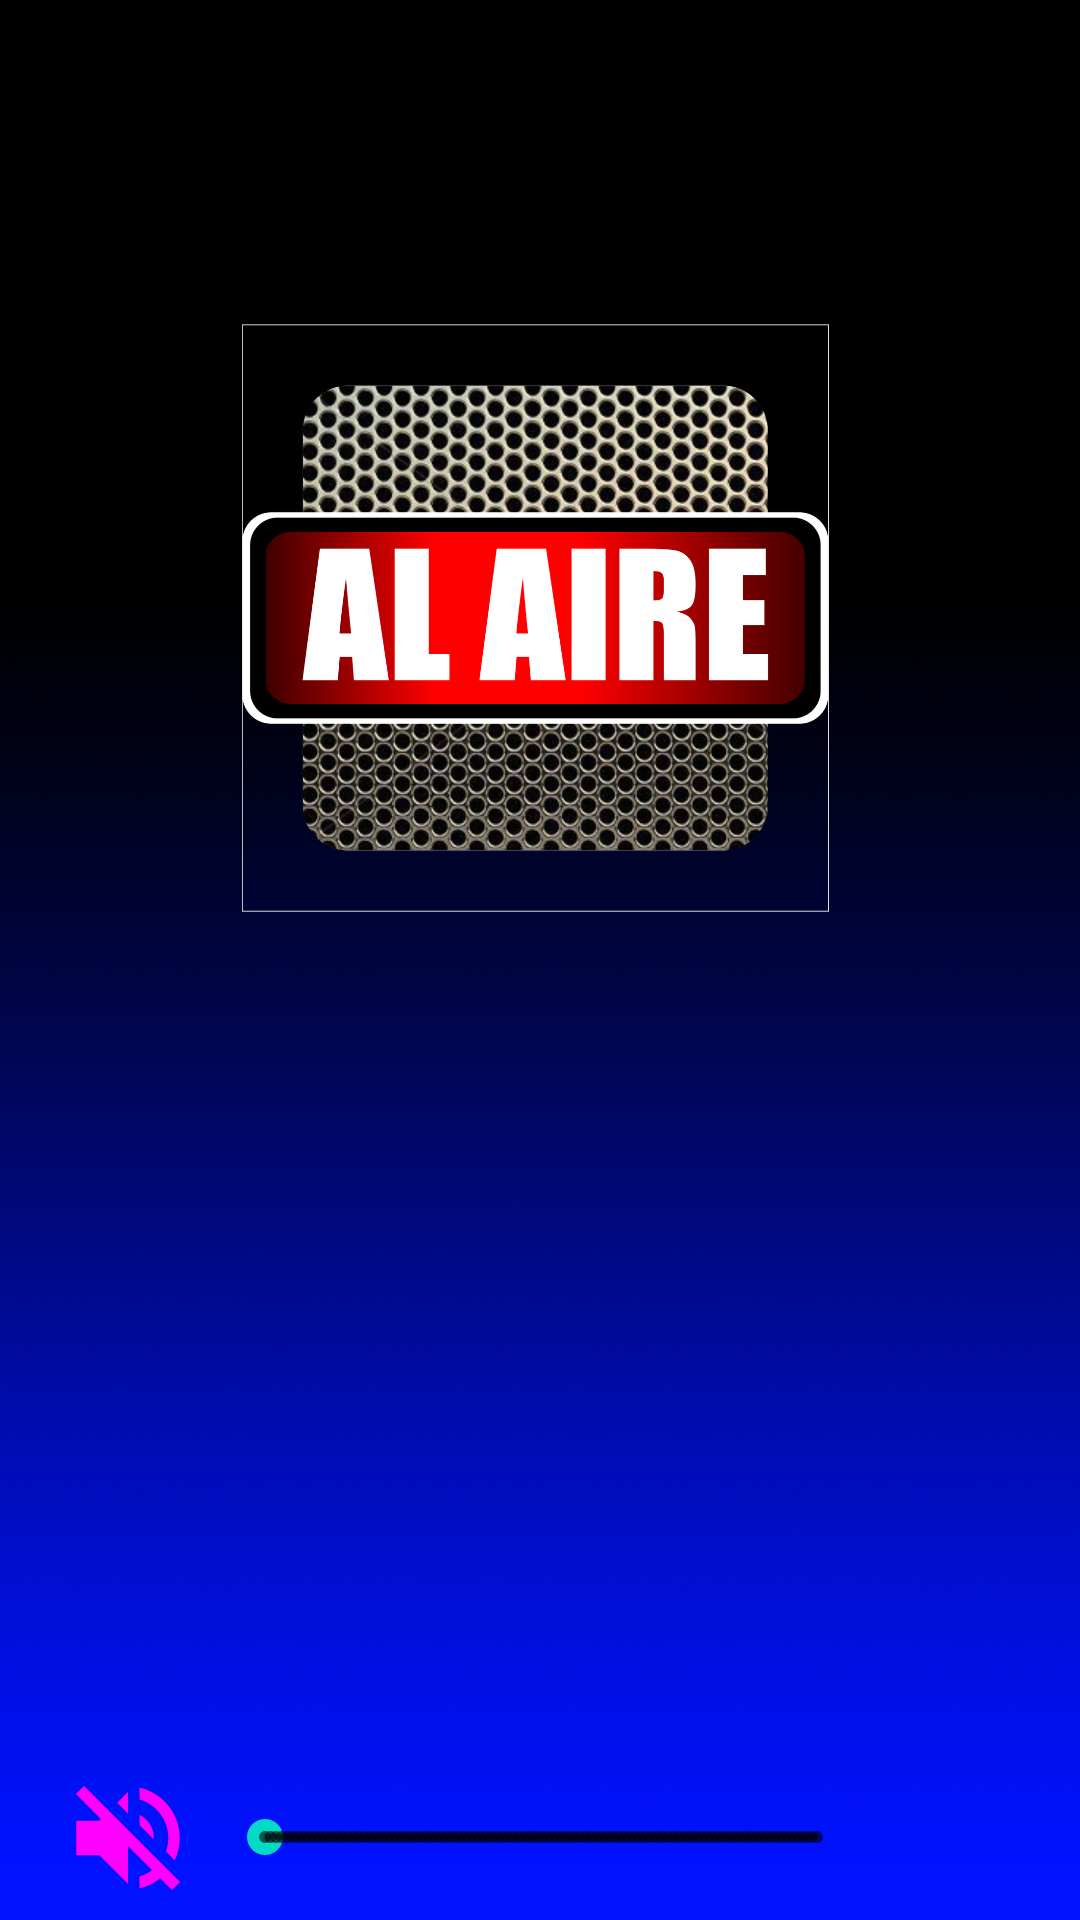

Produce the Android XML layout that renders to this screen, including the resource entries it uses.
<!-- AndroidManifest.xml: application theme Theme.RadioDesatados -->
<!-- res/layout/fragment_home.xml -->
<?xml version="1.0" encoding="utf-8"?>
<androidx.constraintlayout.widget.ConstraintLayout xmlns:android="http://schemas.android.com/apk/res/android"
    xmlns:app="http://schemas.android.com/apk/res-auto"
    xmlns:tools="http://schemas.android.com/tools"
    android:id="@+id/const_home"
    android:layout_width="match_parent"
    android:layout_height="match_parent"
    android:background="@drawable/fondo_azul_negro"
    tools:context=".ui.HomeFragment">


    <TextView
        android:id="@+id/txMark"
        android:layout_width="wrap_content"
        android:layout_height="wrap_content"
        android:layout_marginBottom="24dp"
        android:text="@string/desarrollado_por_alex_mu_oz_tm_radio_desatados_2023"
        android:textAlignment="center"
        android:textColor="#03FD12"
        android:textSize="14sp"
        app:layout_constraintBottom_toBottomOf="parent"
        app:layout_constraintEnd_toEndOf="parent"
        app:layout_constraintHorizontal_bias="0.491"
        app:layout_constraintStart_toStartOf="parent"
        app:layout_constraintTop_toBottomOf="@+id/volumeId"
        app:layout_constraintVertical_bias="0.393" />

    <TextView
        android:id="@+id/metaText"
        android:layout_width="283dp"
        android:layout_height="59dp"
        android:layout_marginTop="20dp"
        android:ellipsize="marquee"
        android:focusable="true"
        android:focusableInTouchMode="true"
        android:marqueeRepeatLimit="marquee_forever"
        android:singleLine="true"
        android:textAlignment="center"
        android:textColor="#F6811A"
        android:textSize="48sp"
        app:layout_constraintEnd_toEndOf="@+id/imageView5"
        app:layout_constraintStart_toStartOf="@+id/imageView5"
        app:layout_constraintTop_toBottomOf="@+id/imageView5"
        tools:ignore="HardcodedText,SpeakableTextPresentCheck" />

    <Button
        android:id="@+id/btn_play"
        style="@style/Widget.Material3.Button.ElevatedButton.Icon"
        android:layout_width="183dp"
        android:layout_height="180dp"
        android:layout_marginTop="16dp"
        android:background="@drawable/baseline_play_circle_outline_24"
        android:elevation="5dp"
        app:iconTint="#FFFFFF"
        app:layout_constraintEnd_toEndOf="parent"
        app:layout_constraintStart_toStartOf="parent"
        app:layout_constraintTop_toBottomOf="@+id/metaText"
        tools:ignore="MissingConstraints,SpeakableTextPresentCheck" />

    <SeekBar
        android:id="@+id/volumeId"
        style="@style/Widget.AppCompat.SeekBar.Discrete"
        android:layout_width="216dp"
        android:layout_height="27dp"
        android:layout_marginTop="20dp"
        android:progressTint="#28FF01"
        app:layout_constraintEnd_toEndOf="@+id/btn_play"
        app:layout_constraintHorizontal_bias="0.502"
        app:layout_constraintStart_toStartOf="@+id/btn_play"
        app:layout_constraintTop_toBottomOf="@+id/btn_play" />

    <Button
        android:id="@+id/mute"
        style="@style/Widget.Material3.Button.ElevatedButton"
        android:layout_width="46dp"
        android:layout_height="46dp"
        android:layout_marginStart="37dp"
        android:layout_marginEnd="10dp"
        android:background="@drawable/sharp_volume_off_24"
        app:iconTint="#FFFFFF"
        app:layout_constraintBottom_toBottomOf="@+id/volumeId"
        app:layout_constraintEnd_toStartOf="@+id/volumeId"
        app:layout_constraintHorizontal_bias="0.851"
        app:layout_constraintStart_toStartOf="parent"
        app:layout_constraintTop_toTopOf="@+id/volumeId"
        tools:ignore="TouchTargetSizeCheck,SpeakableTextPresentCheck" />

    <Button
        android:id="@+id/unMute"
        style="@style/Widget.Material3.Button.ElevatedButton"
        android:layout_width="46dp"
        android:layout_height="46dp"
        android:layout_marginStart="10dp"
        android:layout_marginEnd="37dp"
        android:background="@drawable/sharp_volume_up_24"
        app:iconTint="#FFFFFF"
        app:layout_constraintBottom_toBottomOf="@+id/volumeId"
        app:layout_constraintEnd_toEndOf="parent"
        app:layout_constraintHorizontal_bias="0.576"
        app:layout_constraintStart_toEndOf="@+id/volumeId"
        app:layout_constraintTop_toTopOf="@+id/volumeId"
        tools:ignore="SpeakableTextPresentCheck" />

    <ImageView
        android:id="@+id/imageView5"
        android:layout_width="211dp"
        android:layout_height="196dp"
        android:layout_marginTop="108dp"
        android:src="@drawable/alaire"
        app:layout_constraintEnd_toEndOf="parent"
        app:layout_constraintHorizontal_bias="0.49"
        app:layout_constraintStart_toStartOf="parent"
        app:layout_constraintTop_toTopOf="parent" />


</androidx.constraintlayout.widget.ConstraintLayout>
<!-- resources referenced by this layout -->
<resources>
  <!-- drawable alaire: png bitmap (drawable, 990783 bytes) -->
  <!-- drawable fondo_azul_negro: png bitmap (drawable, 603700 bytes) -->
  <!-- drawable sharp_volume_off_24 (drawable) -->
  <vector android:autoMirrored="true" android:height="24dp"
      android:tint="#FFFFFF" android:viewportHeight="24"
      android:viewportWidth="24" android:width="24dp" xmlns:android="http://schemas.android.com/apk/res/android">
      <path android:fillColor="@android:color/white" android:pathData="M4.34,2.93L2.93,4.34 7.29,8.7 7,9L3,9v6h4l5,5v-6.59l4.18,4.18c-0.65,0.49 -1.38,0.88 -2.18,1.11v2.06c1.34,-0.3 2.57,-0.92 3.61,-1.75l2.05,2.05 1.41,-1.41L4.34,2.93zM19,12c0,0.82 -0.15,1.61 -0.41,2.34l1.53,1.53c0.56,-1.17 0.88,-2.48 0.88,-3.87 0,-4.28 -2.99,-7.86 -7,-8.77v2.06c2.89,0.86 5,3.54 5,6.71zM12,4l-1.88,1.88L12,7.76zM16.5,12c0,-1.77 -1.02,-3.29 -2.5,-4.03v1.79l2.48,2.48c0.01,-0.08 0.02,-0.16 0.02,-0.24z"/>
  </vector>
  <string name="desarrollado_por_alex_mu_oz_tm_radio_desatados_2023">Desarrollado por Alex Muñoz TM Radio Desatados 2023</string>
  <style name="Theme.RadioDesatados" parent="Base.Theme.RadioDesatados" />
  <style name="Base.Theme.RadioDesatados" parent="Theme.MaterialComponents.DayNight.NoActionBar">
          <item name="colorPrimary">@color/purple_500</item>
          <item name="colorPrimaryVariant">@color/purple_700</item>
          <item name="colorOnPrimary">@color/white</item>
          
          <item name="colorSecondary">@color/teal_200</item>
          <item name="colorSecondaryVariant">@color/teal_700</item>
          <item name="colorOnSecondary">@color/black</item>
          
          <item name="android:statusBarColor">#01579B</item>
      </style>
  <!-- not gathered from this repository: default colours our renderer supplied (Android Studio template values) -->
  <color name="purple_500">#FF6200EE</color>
  <color name="purple_700">#FF3700B3</color>
  <color name="teal_200">#FF03DAC5</color>
  <color name="teal_700">#FF018786</color>
  <color name="black">#FF000000</color>
  <color name="white">#FFFFFFFF</color>
</resources>
